Run: headless pygame with SDL's dummy video driver; simulated clock (each Clock.tick advances the game by its frame time, no real sleeping); random seed 0; keys injected as events and as key.get_pressed() state; no mouse input.
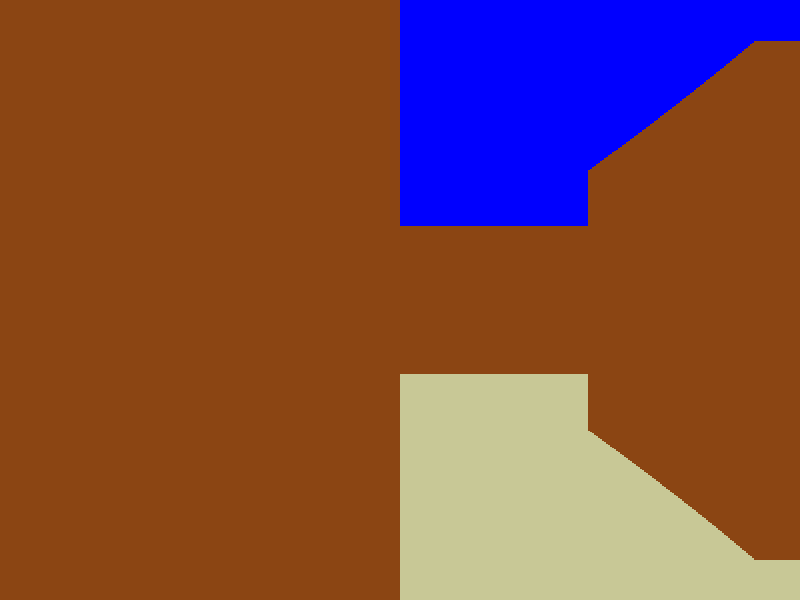
Frame 1 of 4 · flips 1–60 · no input
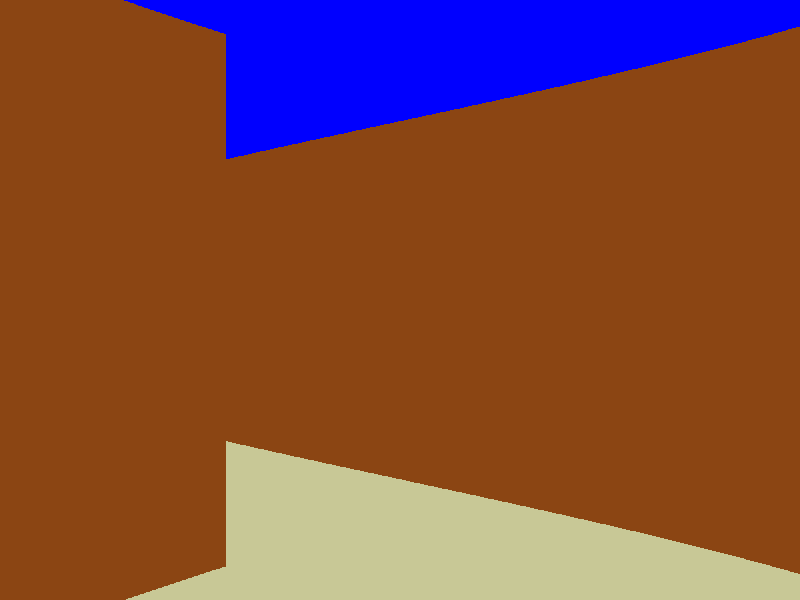
Frame 2 of 4 · flips 61–180 · tapped SPACE, RETURN · held RIGHT (→), D
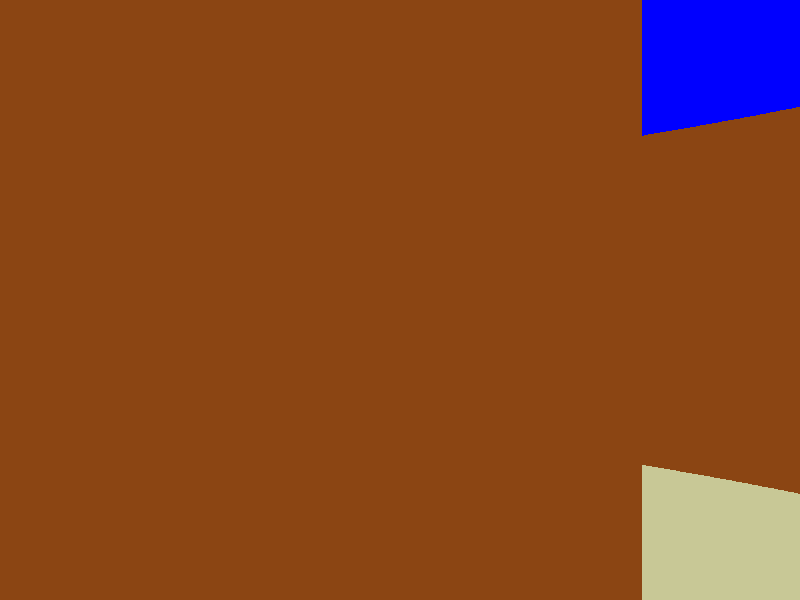
Frame 3 of 4 · flips 181–300 · held DOWN (↓), S
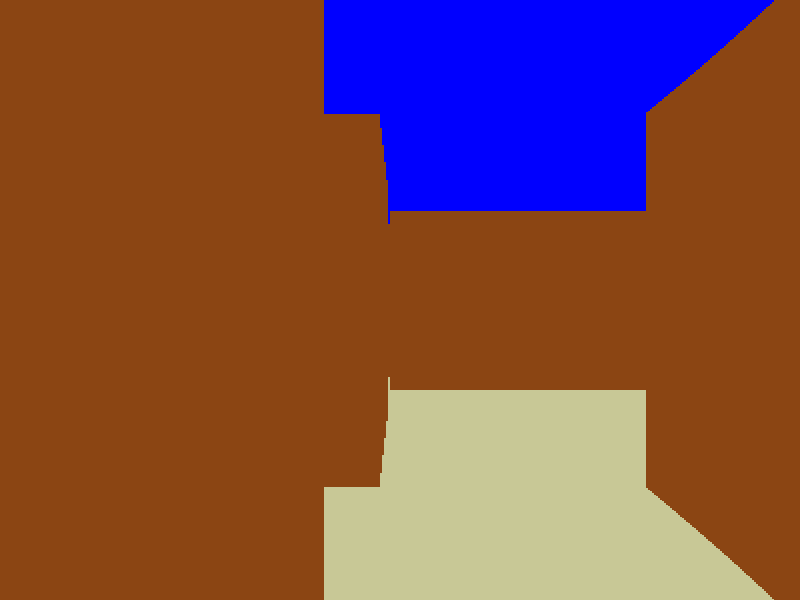
Frame 4 of 4 · flips 301–420 · held LEFT (←), A, UP (↑), W

The pygame program that drew these frames:

import pygame
import math

# CONSTANTS

# Screen dimensions
WIDTH = 800
HEIGHT = 600
HALF_WIDTH = WIDTH // 2
HALF_HEIGHT = HEIGHT // 2
TILE_SIZE = 100  # In pixels

# Calculation constants
ROUNDING_ERROR = 0.00001
ANGLE_STEP = 0.02

# Field of view settings
FOV = math.pi / 3 # 60 degrees
HALF_FOV = FOV / 2
NUM_RAYS = 400  # Number of rays for raycasting
MAX_DEPTH = 800  # Max depth of field
DELTA_ANGLE = FOV / NUM_RAYS  # Angle between rays
DIST = NUM_RAYS / (2 * math.tan(HALF_FOV))  # Distance from the player to the projection plane
PROJ_COEFF = 3 * DIST * TILE_SIZE  # Projection coefficient
SCALE = WIDTH // NUM_RAYS  # Scale of the projected walls

# Color definitions
BLACK = (0, 0, 0)
BLUE = (0, 0, 255)
GRAY = (200, 200, 150)
BROWN = (139, 69, 19)

# AUXILIARY FUNCTIONS


# Convert world coordinates to map coordinates
def to_map_coords(x, y):
    return (x // TILE_SIZE) * TILE_SIZE, (y // TILE_SIZE) * TILE_SIZE


# CLASSES

class Map:
    def __init__(self):
        self.text_map = [
            'XXXXXXXXXXXX',
            'X..........X',
            'X....X..XX..X',
            'X..X.......X',
            'X..X..XX...X',
            'X.X....X...X',
            'X.X..X..XX.X',
            'X....X.....X',
            'XXXXXXXXXXXXX'
        ]

        # Create a set of coordinates for walls in the world map
        self.world_map = set()
        for j, row in enumerate(self.text_map):
            for i, char in enumerate(row):
                if char == 'X':
                    self.world_map.add((i * TILE_SIZE, j * TILE_SIZE))


class Player:
    def __init__(self):
        self.x = HALF_WIDTH + ROUNDING_ERROR
        self.y = HALF_HEIGHT + ROUNDING_ERROR
        self.angle = 0
        self.speed = 1

    @property
    def pos(self):
        return (self.x, self.y)

    def move(self):
        sin_a = math.sin(self.angle)
        cos_a = math.cos(self.angle)
        keys = pygame.key.get_pressed()
        if keys[pygame.K_w]:
            self.x += self.speed * cos_a
            self.y += self.speed * sin_a
        if keys[pygame.K_s]:
            self.x += -self.speed * cos_a
            self.y += -self.speed * sin_a
        if keys[pygame.K_a]:
            self.x += self.speed * sin_a
            self.y += -self.speed * cos_a
        if keys[pygame.K_d]:
            self.x += -self.speed * sin_a
            self.y += self.speed * cos_a
        if keys[pygame.K_LEFT]:
            self.angle -= ANGLE_STEP
            self.angle %= 2 * math.pi  # Keep angle between 0 and 2*pi
        if keys[pygame.K_RIGHT]:
            self.angle += ANGLE_STEP
            self.angle %= 2 * math.pi  # Keep angle between 0 and 2*pi


class Renderer:
    def __init__(self, screen, player, map):
        self.screen = screen
        self.player = player
        self.map = map

    def draw_background(self):
        # Draw Ceiling
        pygame.draw.rect(self.screen, BLUE, (0, 0, WIDTH, HALF_HEIGHT))

        # Draw Floor
        pygame.draw.rect(self.screen, GRAY, (0, HALF_HEIGHT, WIDTH, HALF_HEIGHT))

    # Draw walls using raycasting
    def draw_walls(self):
        mapped_x, mapped_y = to_map_coords(self.player.x, self.player.y)
        cur_angle = self.player.angle - HALF_FOV
        for ray in range(NUM_RAYS):
            sin_a = math.sin(cur_angle)
            cos_a = math.cos(cur_angle)
            sin_a = sin_a if sin_a else ROUNDING_ERROR  # Avoid division by zero
            cos_a = cos_a if cos_a else ROUNDING_ERROR  # Avoid division by zero

            # Vertical lines
            x, dx = (mapped_x + TILE_SIZE, 1) if cos_a >= 0 else (mapped_x, -1)
            for i in range(0, WIDTH, TILE_SIZE):
                depth_v = (x - self.player.x) / cos_a
                y = self.player.y + depth_v * sin_a
                if to_map_coords(x + dx, y) in self.map.world_map:
                    break
                x += dx * TILE_SIZE

            # Horizontal lines
            y, dy = (mapped_y + TILE_SIZE, 1) if sin_a >= 0 else (mapped_y, -1)
            for i in range(0, HEIGHT, TILE_SIZE):
                depth_h = (y - self.player.y) / sin_a
                x = self.player.x + depth_h * cos_a
                if to_map_coords(x, y + dy) in self.map.world_map:
                    break
                y += dy * TILE_SIZE

            # Determine the closest wall
            depth = depth_v if depth_v < depth_h else depth_h
            depth *= math.cos(self.player.angle - cur_angle)  # Remove fish-eye effect
            proj_height = PROJ_COEFF / depth  # Calculate projected wall height
            pygame.draw.rect(self.screen, BROWN, (ray * SCALE, HALF_HEIGHT - proj_height // 2, SCALE, proj_height))
            cur_angle += DELTA_ANGLE


def main():
    pygame.init()
    screen = pygame.display.set_mode((WIDTH, HEIGHT))
    player = Player()
    map = Map()
    renderer = Renderer(screen, player, map)

    def exit_game():
        pygame.quit()
        exit()

    while True:
        keys = pygame.key.get_pressed()
        if keys[pygame.K_ESCAPE]:
            exit_game()

        for event in pygame.event.get():
            if event.type == pygame.QUIT:
                exit_game()

        player.move()
        screen.fill(BLACK)

        renderer.draw_background()
        renderer.draw_walls()

        pygame.display.flip()


if __name__ == "__main__":
    main()
